Image classification data set "Trash_can" (KazamaRuri/Trash_can on GitHub). Class labels (10): 厨余垃圾 samples, 易拉罐 samples, 柚子皮 samples, 橘子桔皮 samples, 烟头 samples, 电池 samples (1), 矿泉水瓶 samples, 胡萝卜 samples, 菜叶 samples, 萝卜 samples.

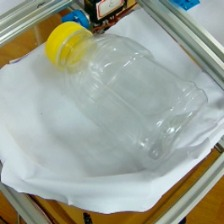
Label: 矿泉水瓶 samples

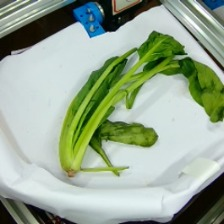
Label: 厨余垃圾 samples

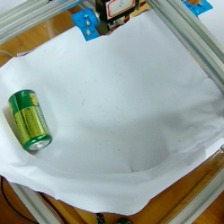
Label: 电池 samples (1)

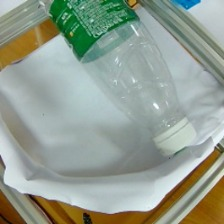
Label: 矿泉水瓶 samples

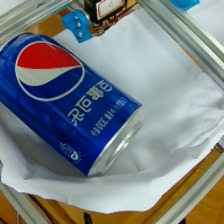
Label: 易拉罐 samples

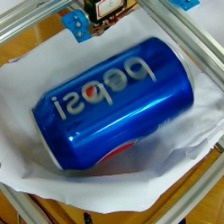
Label: 易拉罐 samples
